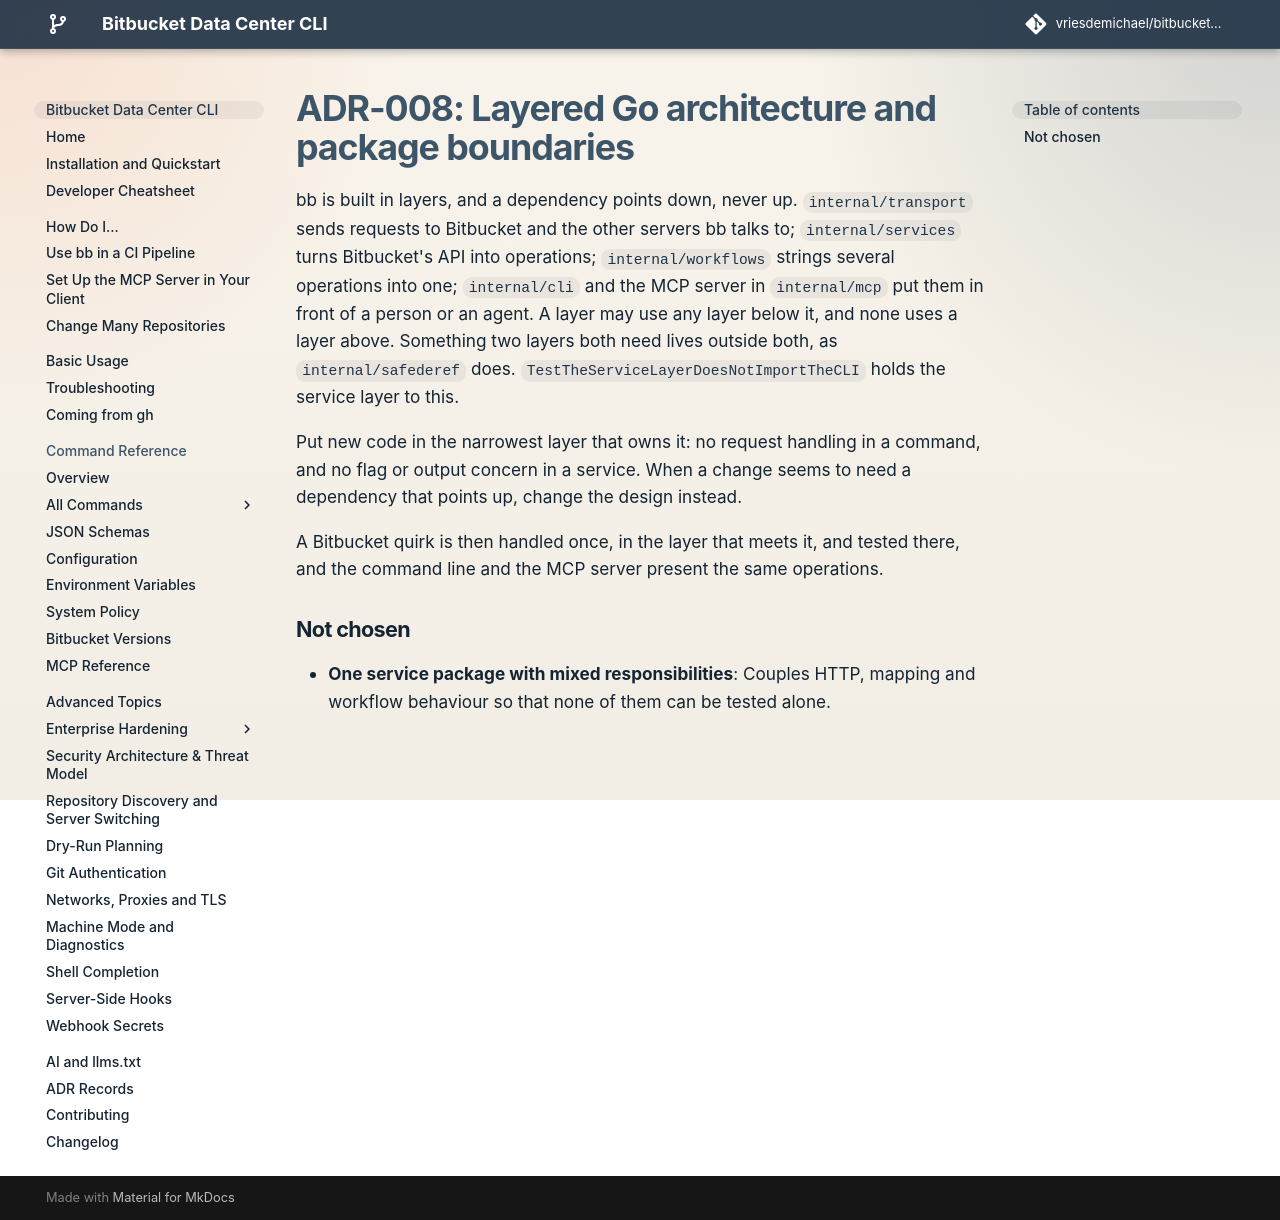

repository: vriesdemichael/bitbucket-data-center-cli · page: v6/adr/008-layered-go-architecture-and-package-boundaries/index.html · generator: mkdocs

---
search:
  boost: 0.3
---

# ADR-008: Layered Go architecture and package boundaries

bb is built in layers, and a dependency points down, never up. `internal/transport` sends requests to Bitbucket and the other servers bb talks to; `internal/services` turns Bitbucket's API into operations; `internal/workflows` strings several operations into one; `internal/cli` and the MCP server in `internal/mcp` put them in front of a person or an agent. A layer may use any layer below it, and none uses a layer above. Something two layers both need lives outside both, as `internal/safederef` does. `TestTheServiceLayerDoesNotImportTheCLI` holds the service layer to this.

Put new code in the narrowest layer that owns it: no request handling in a command, and no flag or output concern in a service. When a change seems to need a dependency that points up, change the design instead.

A Bitbucket quirk is then handled once, in the layer that meets it, and tested there, and the command line and the MCP server present the same operations.

## Not chosen

- **One service package with mixed responsibilities**: Couples HTTP, mapping and workflow behaviour so that none of them can be tested alone.
